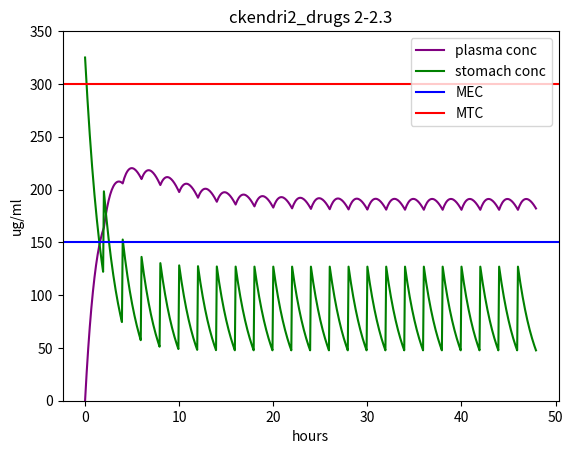

This chart was generated by the following Python code:

import numpy as np
import matplotlib.pyplot as plt
import math

def itox(i):
    return start_x + delta_x * i   # hours

dose = 3 * 325 * 1000    # ug
dose_freq = 2            # hours

delta_x = 5/60   # hours
start_x = 0      # hours
end_x = 48      # hours

x = np.arange(start_x, end_x, delta_x)

half_life = 3.2  # hours
plasma_volume = 3 * 1000   # ml
elimination_constant = math.log(2)/half_life   # 1/hr
print(elimination_constant)
metabolism_constant =  0.5              # 1/hr

D = np.zeros(len(x))     # ug
D[0] = 0 

S = np.zeros(len(x))    # ug
S[0] = dose 

for i in range(1, len(x)): 
    if math.isclose(itox(i) % dose_freq, 0):
        dosage = dose *3    
        metabolism = S[i-1] * metabolism_constant
        S_prime = dosage - metabolism 
        S[i] = S[i-1] + delta_x * S_prime 
    else:
        metabolism = S[i-1] * metabolism_constant
        S_prime = - metabolism 
        S[i] = S[i-1] + delta_x * S_prime 
    

for i in range(1, len(x)):
    elimination = D[i-1] * elimination_constant  # ug/hr
    metabolism = S[i-1] * metabolism_constant
    D_prime = metabolism - elimination  # ug/hr
    D[i] = D[i-1] + delta_x * D_prime

    

plasma_concentration = D / plasma_volume   # array  ug/ml
stomach_concentration = S / plasma_volume 

plt.plot(x, plasma_concentration, label="plasma conc", color="purple")
plt.plot(x, stomach_concentration, label="stomach conc", color="green")
plt.axhline(150, color="blue", label="MEC")
plt.axhline(300, color="red", label="MTC")
plt.legend()
plt.title("ckendri2_drugs 2-2.3")
plt.ylabel("ug/ml")
plt.xlabel("hours")
plt.ylim((0,max(350,plasma_concentration.max())))
plt.show()
